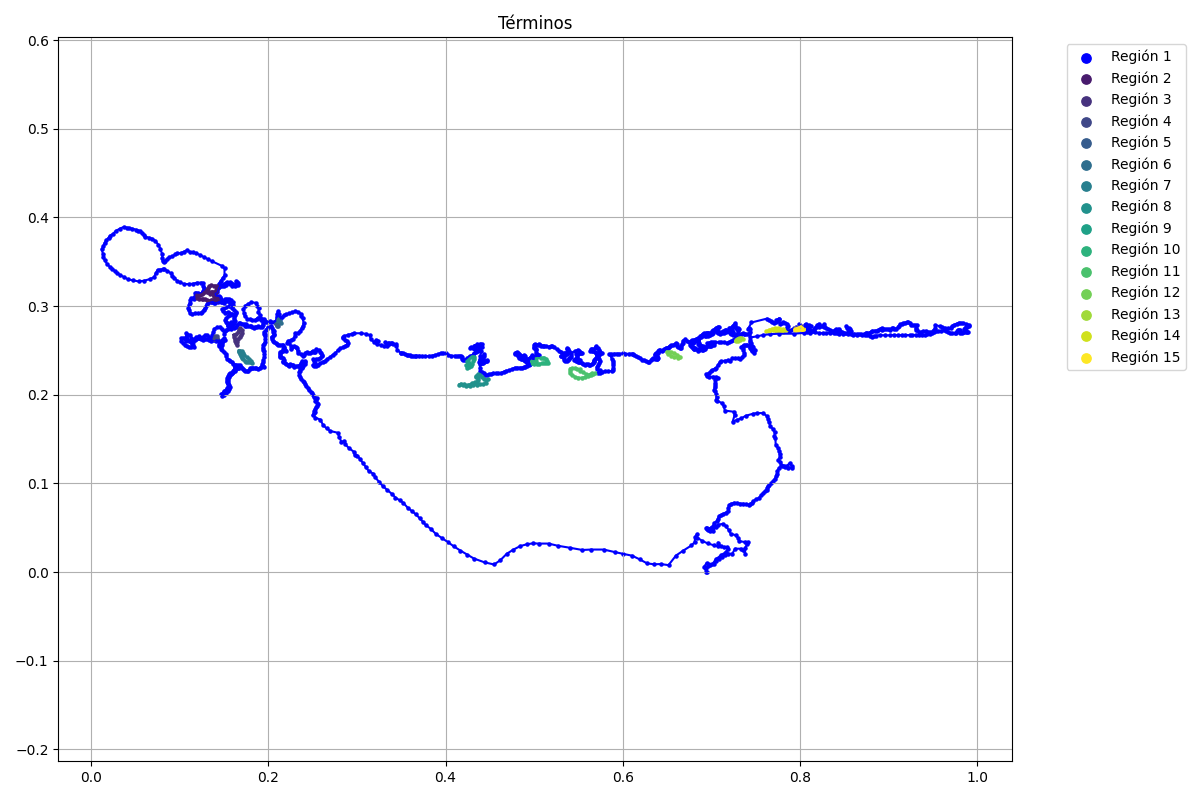

The file beside this chart, header and first rows:
x, y, flag
0.2504, 0.1771, 1
0.2533, 0.1742, 1
0.2588, 0.1718, 1
0.262, 0.1656, 1
0.2661, 0.162, 1
0.2702, 0.1591, 1
0.2783, 0.1571, 1
0.2803, 0.1521, 1
0.2824, 0.147, 1
0.2858, 0.1473, 1
0.2865, 0.1444, 1
0.2911, 0.1398, 1
0.2971, 0.1352, 1
0.2976, 0.1319, 1
0.3005, 0.1314, 1
0.3031, 0.128, 1
0.307, 0.1227, 1
0.3101, 0.1184, 1
0.3135, 0.1138, 1
0.3185, 0.1109, 1
0.3207, 0.1068, 1
0.3248, 0.102, 1
0.3291, 0.0972, 1
0.3344, 0.09239, 1
0.3397, 0.08805, 1
0.3435, 0.08396, 1
0.3481, 0.08107, 1
0.3524, 0.07794, 1
0.3572, 0.07265, 1
0.3623, 0.06855, 1
0.3662, 0.06543, 1
0.3707, 0.06085, 1
0.3751, 0.05604, 1
0.3776, 0.05305, 1
0.3831, 0.04896, 1
0.3891, 0.04294, 1
0.3959, 0.03837, 1
0.4026, 0.0338, 1
0.4093, 0.02898, 1
0.4168, 0.02417, 1
0.4245, 0.01959, 1
0.432, 0.01526, 1
0.444, 0.01093, 1
0.4548, 0.00852, 1
0.4618, 0.01333, 1
0.469, 0.02056, 1
0.4763, 0.02513, 1
0.4842, 0.02922, 1
0.4919, 0.03139, 1
0.4986, 0.03235, 1
0.5057, 0.03211, 1
0.5163, 0.03211, 1
0.5264, 0.0297, 1
0.5408, 0.0273, 1
0.5543, 0.02489, 1
0.5642, 0.02537, 1
0.5784, 0.02537, 1
0.5911, 0.02248, 1
0.6005, 0.02056, 1
0.6106, 0.01839, 1
... 1,736 more rows
